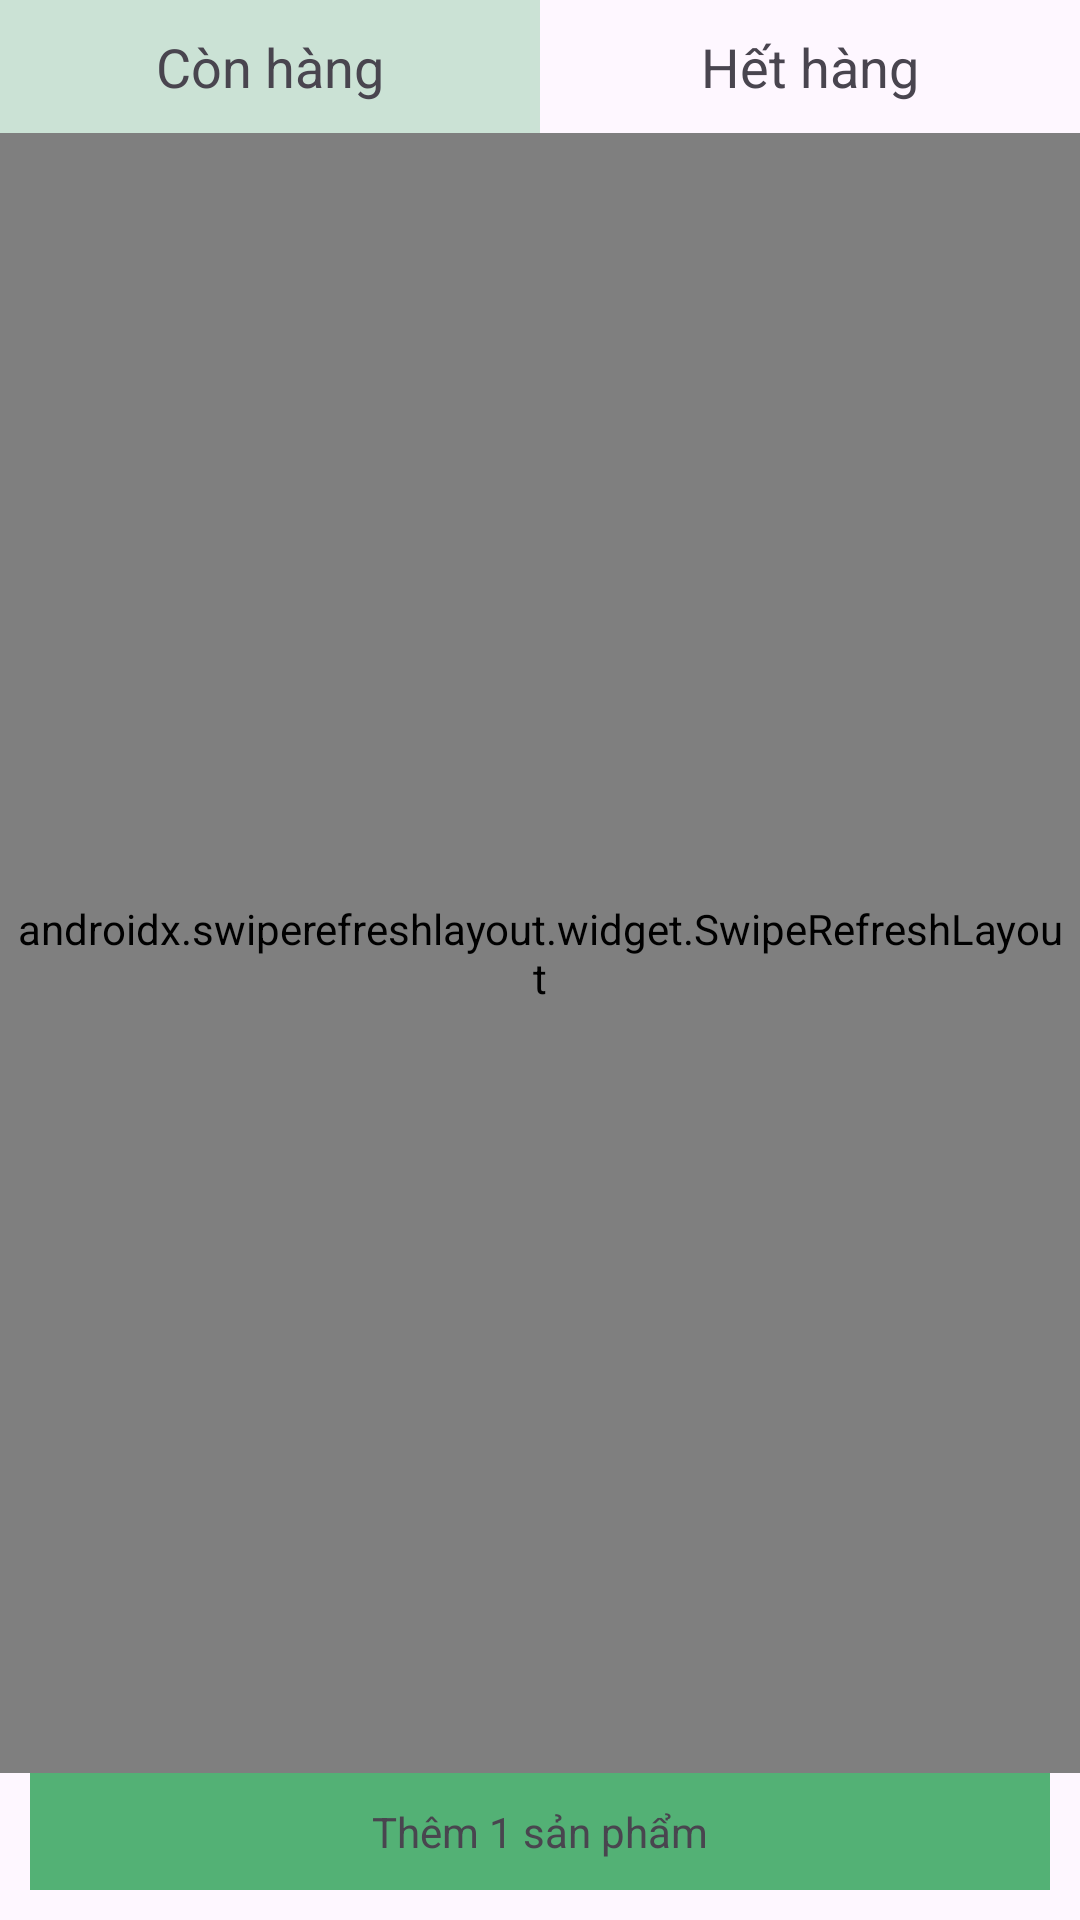

This screen was rendered from an Android layout file. Write that file and the resources it references.
<!-- AndroidManifest.xml: application theme Theme.MyStore -->
<!-- res/layout/fragment_my_product.xml -->
<?xml version="1.0" encoding="utf-8"?>
<FrameLayout xmlns:android="http://schemas.android.com/apk/res/android"
    xmlns:tools="http://schemas.android.com/tools"
    android:layout_width="match_parent"
    android:layout_height="match_parent"
    xmlns:app="http://schemas.android.com/apk/res-auto"
    tools:context=".ui.store.myproduct.MyProductFragment">


    <androidx.constraintlayout.widget.ConstraintLayout
        android:layout_width="match_parent"
        android:layout_height="match_parent">

        <TextView
            android:id="@+id/btn_available_product"
            android:layout_width="0dp"
            android:layout_height="wrap_content"
            android:padding="10dp"
            android:gravity="center"
            android:background="@color/primary_30"
            android:text="Còn hàng"
            android:textSize="18dp"
            app:layout_constraintEnd_toStartOf="@+id/btn_not_available_product"
            app:layout_constraintStart_toStartOf="parent"
            app:layout_constraintTop_toTopOf="parent" />

        <TextView
            android:id="@+id/btn_not_available_product"
            android:layout_width="0dp"
            android:layout_height="wrap_content"
            android:gravity="center"
            android:padding="10dp"
            android:text="Hết hàng"
            android:textSize="18dp"
            app:layout_constraintEnd_toEndOf="parent"
            app:layout_constraintStart_toEndOf="@+id/btn_available_product"
            app:layout_constraintTop_toTopOf="@+id/btn_available_product" />

        <TextView
            android:id="@+id/btn_add_new_product"
            android:layout_width="match_parent"
            android:layout_height="wrap_content"
            android:layout_margin="10dp"
            android:background="@color/primary"
            android:gravity="center"
            android:padding="10dp"
            android:text="Thêm 1 sản phẩm"
            app:layout_constraintBottom_toBottomOf="parent"
            app:layout_constraintEnd_toEndOf="parent"
            app:layout_constraintStart_toStartOf="parent" />

        <androidx.swiperefreshlayout.widget.SwipeRefreshLayout
            android:id="@+id/swipeRefreshLayout"
            android:layout_width="wrap_content"
            android:layout_height="0dp"
            android:padding="4dp"
            app:layout_constraintBottom_toTopOf="@+id/btn_add_new_product"
            app:layout_constraintEnd_toEndOf="parent"
            app:layout_constraintStart_toStartOf="parent"
            app:layout_constraintTop_toBottomOf="@+id/btn_available_product">

            <androidx.recyclerview.widget.RecyclerView
                android:id="@+id/list_my_product"
                android:layout_width="wrap_content"
                android:layout_height="wrap_content" />
        </androidx.swiperefreshlayout.widget.SwipeRefreshLayout>


    </androidx.constraintlayout.widget.ConstraintLayout>
</FrameLayout>
<!-- resources referenced by this layout -->
<resources>
  <color name="primary">#FF53B175</color>
  <color name="primary_30">#4D53B175</color>
  <style name="Theme.MyStore" parent="Base.Theme.MyStore" />
  <style name="Base.Theme.MyStore" parent="Theme.Material3.DayNight.NoActionBar">
          
           <item name="colorPrimary">@color/primary</item>
      </style>
</resources>
